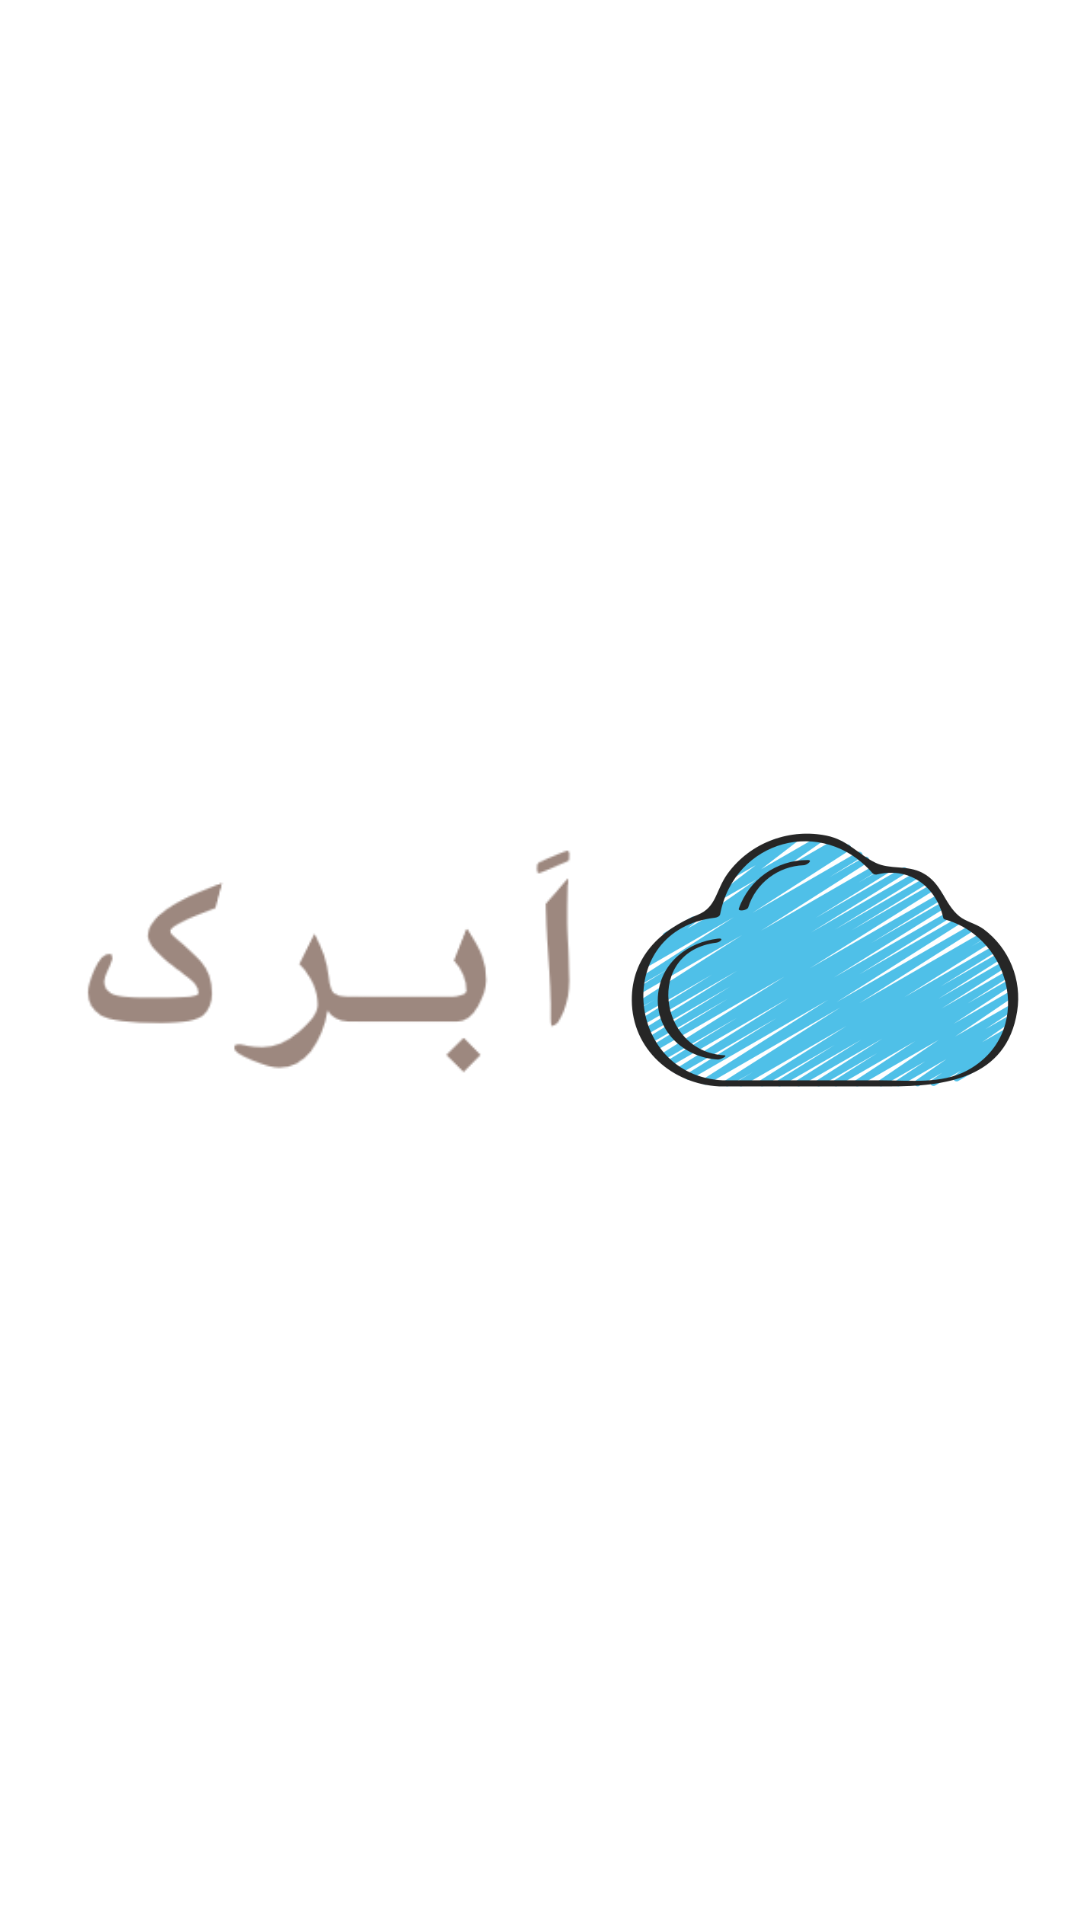

Android layout source for this screen:
<!-- AndroidManifest.xml: application theme Theme.CurrentWeather -->
<!-- res/layout/activity_splash.xml -->
<?xml version="1.0" encoding="utf-8"?>
<androidx.constraintlayout.widget.ConstraintLayout xmlns:android="http://schemas.android.com/apk/res/android"
    xmlns:app="http://schemas.android.com/apk/res-auto"
    xmlns:tools="http://schemas.android.com/tools"
    android:id="@+id/splash"
    android:layout_width="match_parent"
    android:layout_height="match_parent"
    android:background="@color/white"
    tools:context=".View.activity.SplashActivity"
    tools:ignore="Orientation">

    <LinearLayout
        android:id="@+id/logoHolder"
        android:layout_width="wrap_content"
        android:layout_height="wrap_content"
        android:gravity="center"
        android:orientation="horizontal"
        app:layout_constraintBottom_toBottomOf="parent"
        app:layout_constraintEnd_toEndOf="parent"
        app:layout_constraintStart_toStartOf="parent"
        app:layout_constraintTop_toTopOf="parent">

        <ImageView
            android:layout_width="180dp"
            android:layout_height="wrap_content"
            android:layout_marginEnd="10dp"
            android:src="@drawable/logo_title" />

        <ImageView
            android:id="@+id/img_splash"
            android:layout_width="130dp"
            android:layout_height="120dp"
            android:src="@drawable/cloud"
            app:layout_constraintBottom_toBottomOf="parent"
            app:layout_constraintEnd_toEndOf="parent"
            app:layout_constraintStart_toStartOf="parent"
            app:layout_constraintTop_toTopOf="parent" />

    </LinearLayout>

    <TextView
        android:id="@+id/app_version"
        android:layout_width="wrap_content"
        android:layout_height="wrap_content"
        android:fontFamily="@font/iran_sans_regular"
        android:gravity="bottom"
        android:textColor="#FBC02D"
        app:layout_constraintBottom_toBottomOf="parent"
        app:layout_constraintEnd_toEndOf="parent"
        app:layout_constraintHorizontal_bias="0.499"
        app:layout_constraintStart_toStartOf="parent"
        app:layout_constraintTop_toTopOf="parent"
        app:layout_constraintVertical_bias="0.958" />

</androidx.constraintlayout.widget.ConstraintLayout>
<!-- resources referenced by this layout -->
<resources>
  <color name="white">#FFFFFFFF</color>
  <!-- drawable cloud: png bitmap (drawable, 71453 bytes) -->
  <!-- drawable logo_title: png bitmap (drawable, 5618 bytes) -->
  <style name="Theme.CurrentWeather" parent="Base.Theme.CurrentWeather" />
  <style name="Base.Theme.CurrentWeather" parent="Theme.Material3.DayNight.NoActionBar">
          
          
      </style>
</resources>
